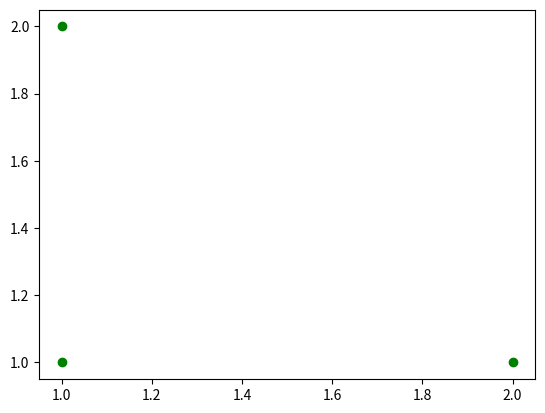

Write Python code to recreate this figure.
import numpy as np
import matplotlib.pyplot as plt


plt.scatter([1,1,2],[1,2,1], color= "green")



plt.show()